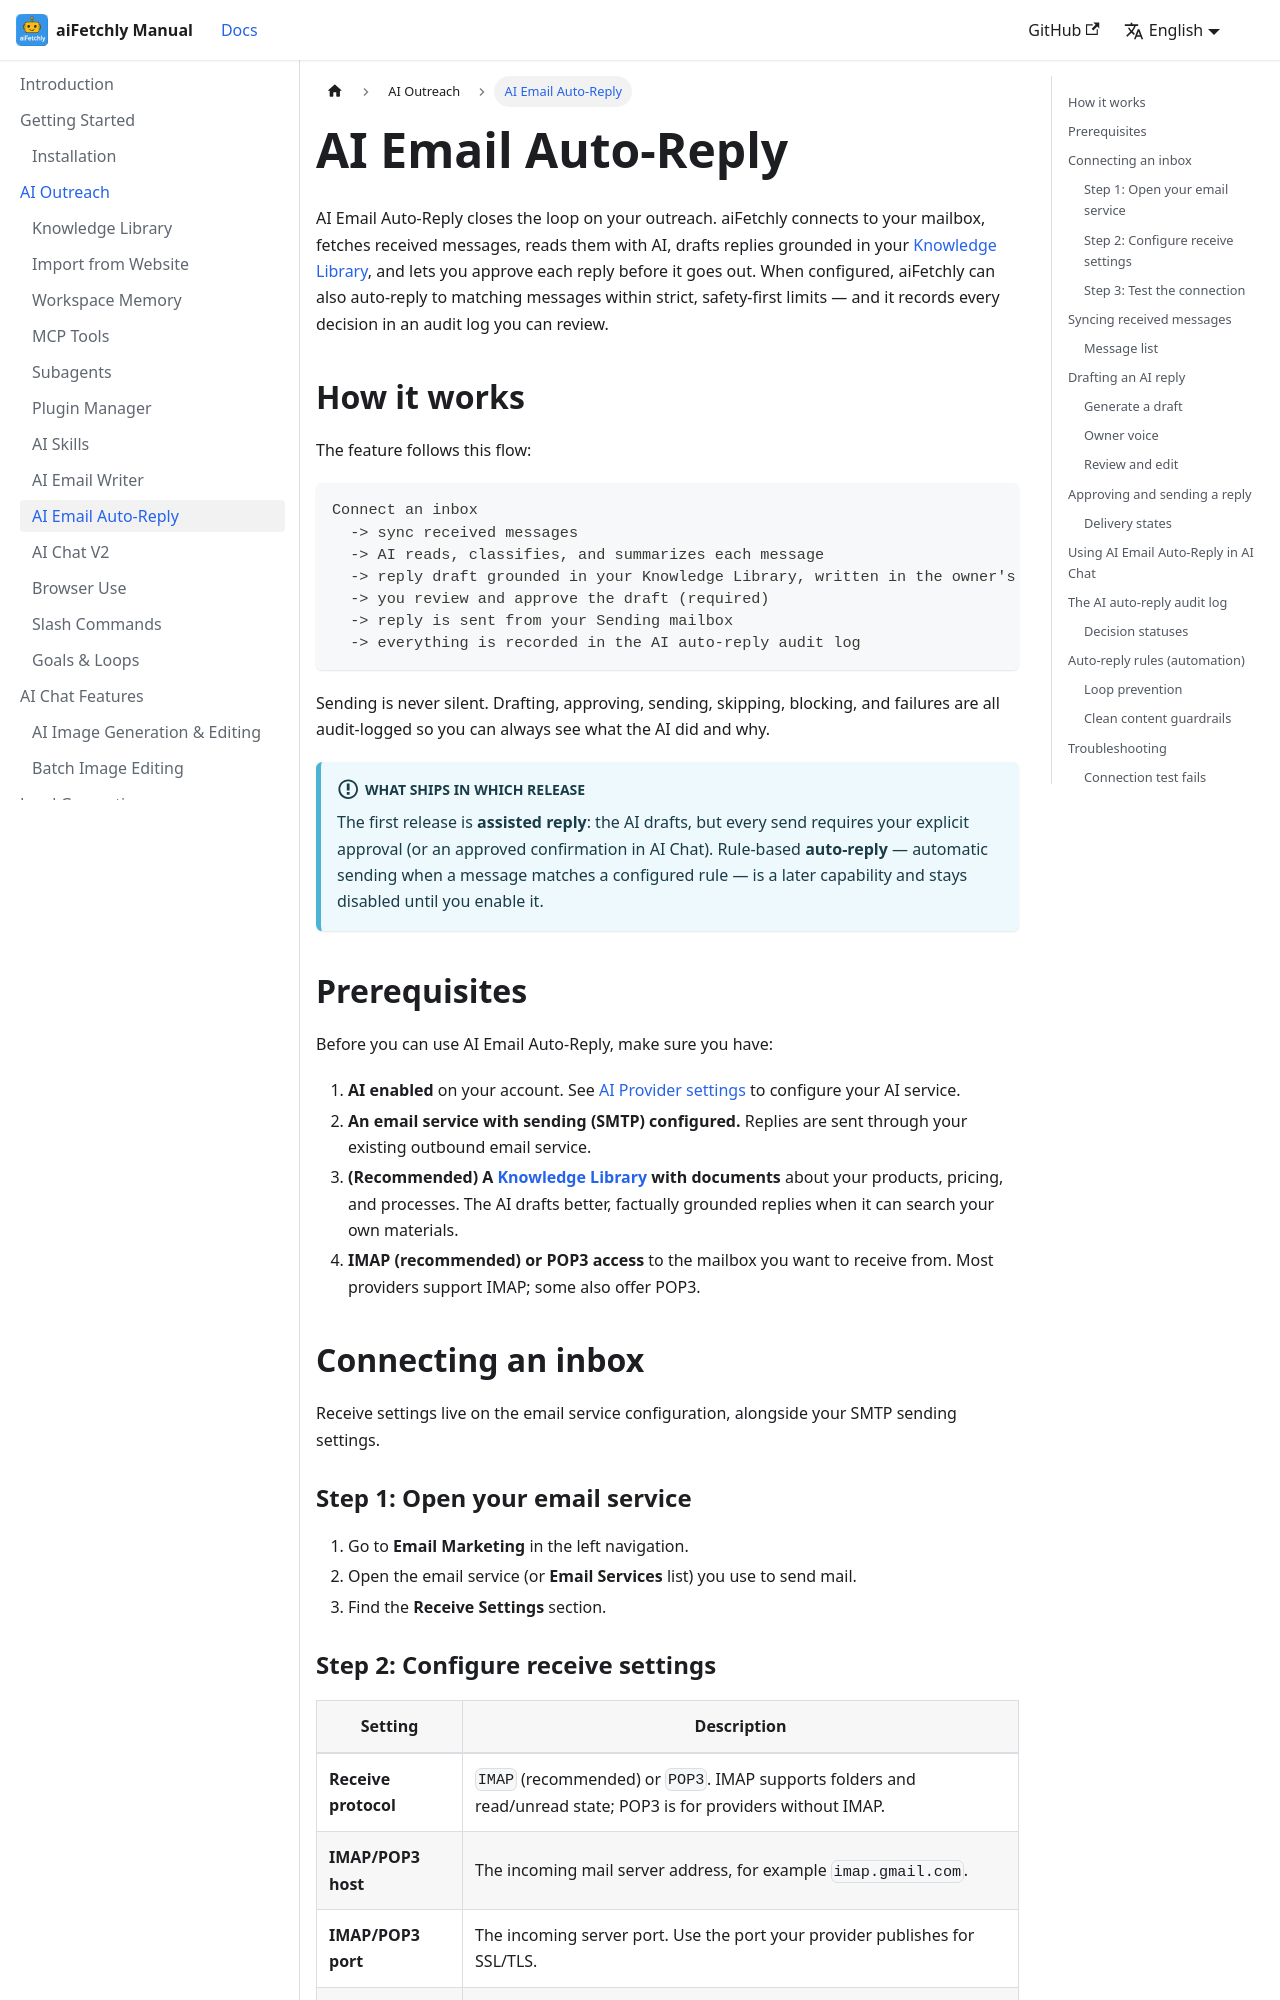

repository: robertzengcn/aifetchly-manual · page: docs/ai-outreach/ai-email-auto-reply/index.html · generator: docusaurus

---
id: ai-email-auto-reply
title: AI Email Auto-Reply
sidebar_label: AI Email Auto-Reply
description: Connect your inbox, fetch received emails, draft AI replies in the mailbox owner's voice, approve before sending, and audit everything the AI did.
---

# AI Email Auto-Reply

AI Email Auto-Reply closes the loop on your outreach. aiFetchly connects to your mailbox, fetches received messages, reads them with AI, drafts replies grounded in your [Knowledge Library](./knowledge-library), and lets you approve each reply before it goes out. When configured, aiFetchly can also auto-reply to matching messages within strict, safety-first limits — and it records every decision in an audit log you can review.

## How it works

The feature follows this flow:

```text
Connect an inbox
  -> sync received messages
  -> AI reads, classifies, and summarizes each message
  -> reply draft grounded in your Knowledge Library, written in the owner's voice
  -> you review and approve the draft (required)
  -> reply is sent from your Sending mailbox
  -> everything is recorded in the AI auto-reply audit log
```

Sending is never silent. Drafting, approving, sending, skipping, blocking, and failures are all audit-logged so you can always see what the AI did and why.

:::info What ships in which release

The first release is **assisted reply**: the AI drafts, but every send requires your explicit approval (or an approved confirmation in AI Chat). Rule-based **auto-reply** — automatic sending when a message matches a configured rule — is a later capability and stays disabled until you enable it.

:::

## Prerequisites

Before you can use AI Email Auto-Reply, make sure you have:

1. **AI enabled** on your account. See [AI Provider settings](../settings/ai-provider) to configure your AI service.
2. **An email service with sending (SMTP) configured.** Replies are sent through your existing outbound email service.
3. **(Recommended) A [Knowledge Library](./knowledge-library) with documents** about your products, pricing, and processes. The AI drafts better, factually grounded replies when it can search your own materials.
4. **IMAP (recommended) or POP3 access** to the mailbox you want to receive from. Most providers support IMAP; some also offer POP3.

## Connecting an inbox

Receive settings live on the email service configuration, alongside your SMTP sending settings.

### Step 1: Open your email service

1. Go to **Email Marketing** in the left navigation.
2. Open the email service (or **Email Services** list) you use to send mail.
3. Find the **Receive Settings** section.
